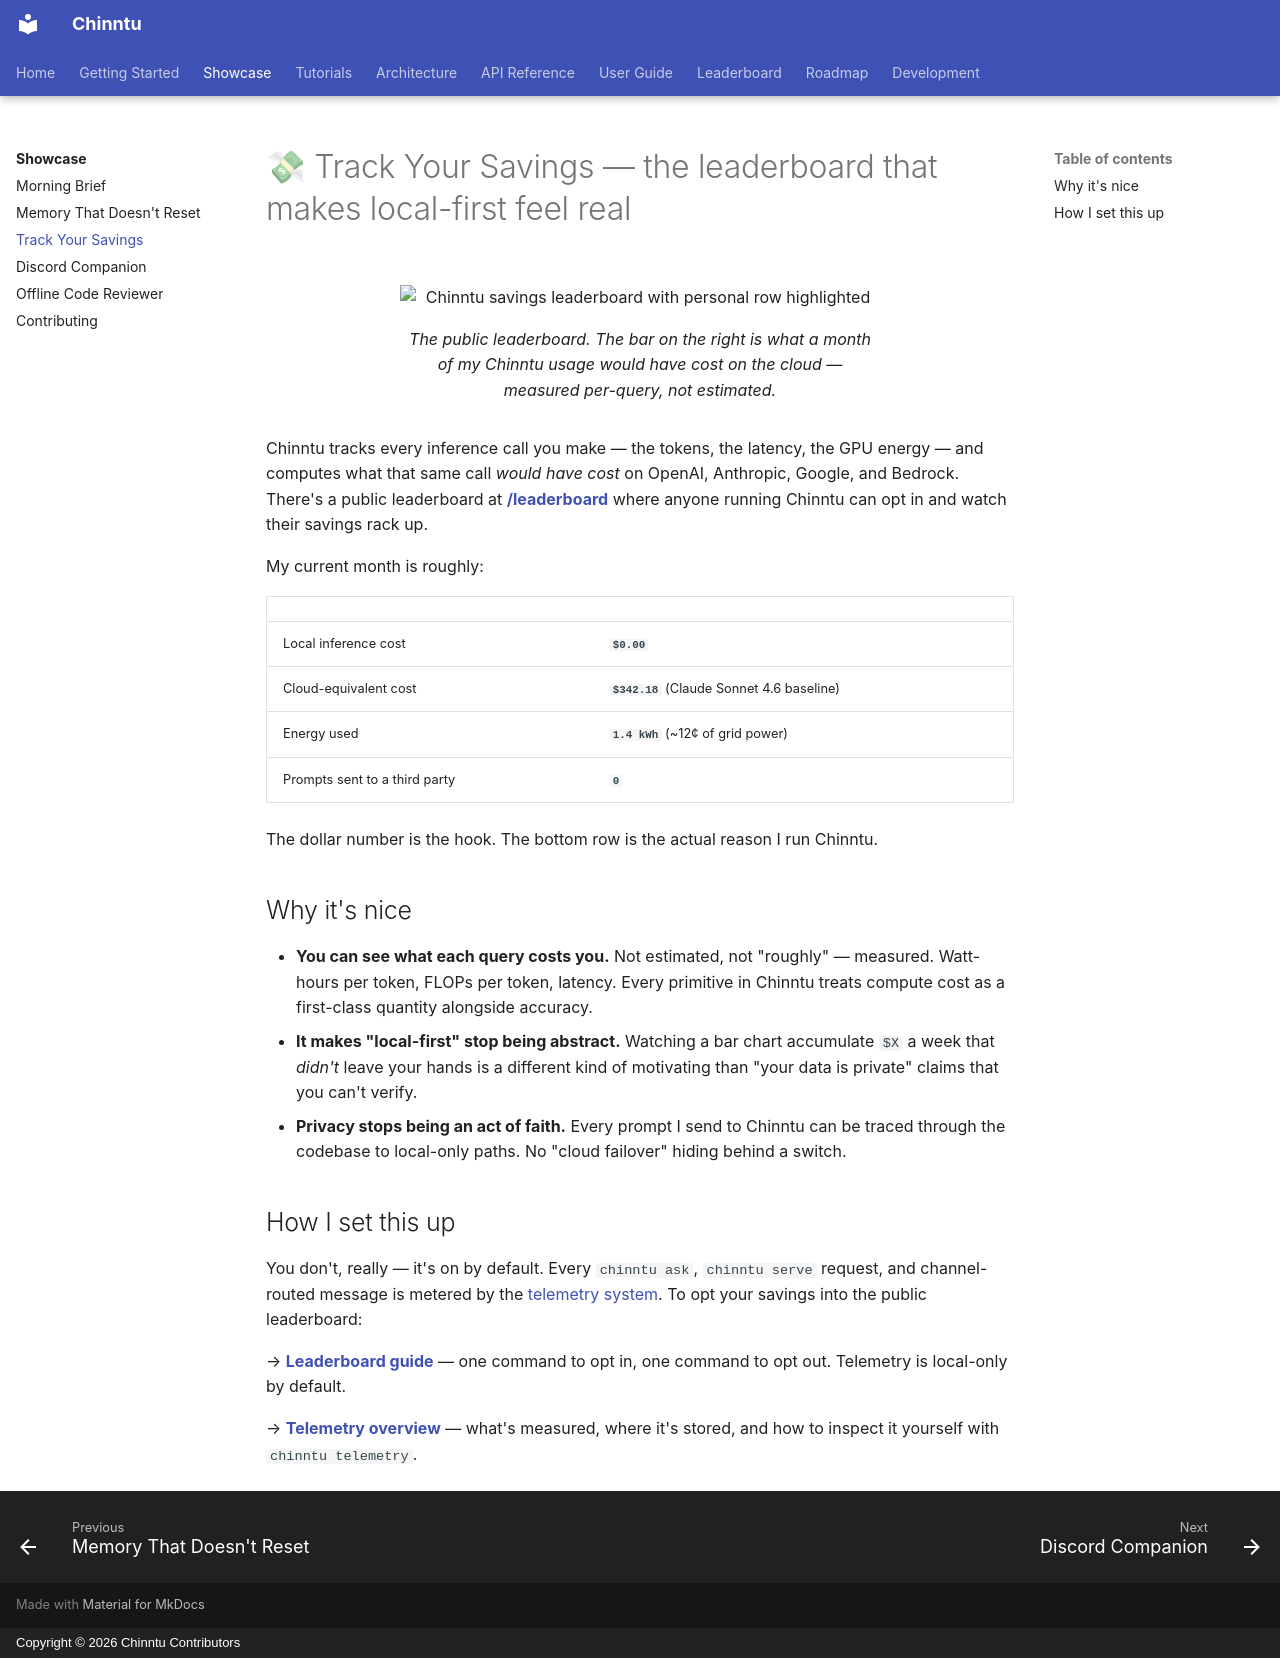

repository: jogender18/Chinntu · page: showcase/cost-savings/index.html · generator: mkdocs · copyright: Copyright © 2026 Chinntu Contributors

---
title: Track Your Savings
description: A leaderboard that tells you exactly how much you saved by running locally
---

# 💸 Track Your Savings — the leaderboard that makes local-first feel real

<figure markdown>
  ![Chinntu savings leaderboard with personal row highlighted](../assets/showcase/cost-savings.png){ .showcase-screenshot loading=lazy }
  <figcaption>The public leaderboard. The bar on the right is what a month of my Chinntu usage would have cost on the cloud — measured per-query, not estimated.</figcaption>
</figure>

Chinntu tracks every inference call you make — the tokens, the latency, the GPU energy — and computes what that same call *would have cost* on OpenAI, Anthropic, Google, and Bedrock. There's a public leaderboard at **[/leaderboard](../leaderboard.md)** where anyone running Chinntu can opt in and watch their savings rack up.

My current month is roughly:

| | |
|---|---|
| Local inference cost | **`$0.00`** |
| Cloud-equivalent cost | **`$342.18`** (Claude Sonnet 4.6 baseline) |
| Energy used | **`1.4 kWh`** (~12¢ of grid power) |
| Prompts sent to a third party | **`0`** |

The dollar number is the hook. The bottom row is the actual reason I run Chinntu.

## Why it's nice

- **You can see what each query costs you.** Not estimated, not "roughly" — measured. Watt-hours per token, FLOPs per token, latency. Every primitive in Chinntu treats compute cost as a first-class quantity alongside accuracy.
- **It makes "local-first" stop being abstract.** Watching a bar chart accumulate `$X` a week that *didn't* leave your hands is a different kind of motivating than "your data is private" claims that you can't verify.
- **Privacy stops being an act of faith.** Every prompt I send to Chinntu can be traced through the codebase to local-only paths. No "cloud failover" hiding behind a switch.

## How I set this up

You don't, really — it's on by default. Every `chinntu ask`, `chinntu serve` request, and channel-routed message is metered by the [telemetry system](../telemetry.md). To opt your savings into the public leaderboard:

→ **[Leaderboard guide](../leaderboard.md)** — one command to opt in, one command to opt out. Telemetry is local-only by default.

→ **[Telemetry overview](../telemetry.md)** — what's measured, where it's stored, and how to inspect it yourself with `chinntu telemetry`.
